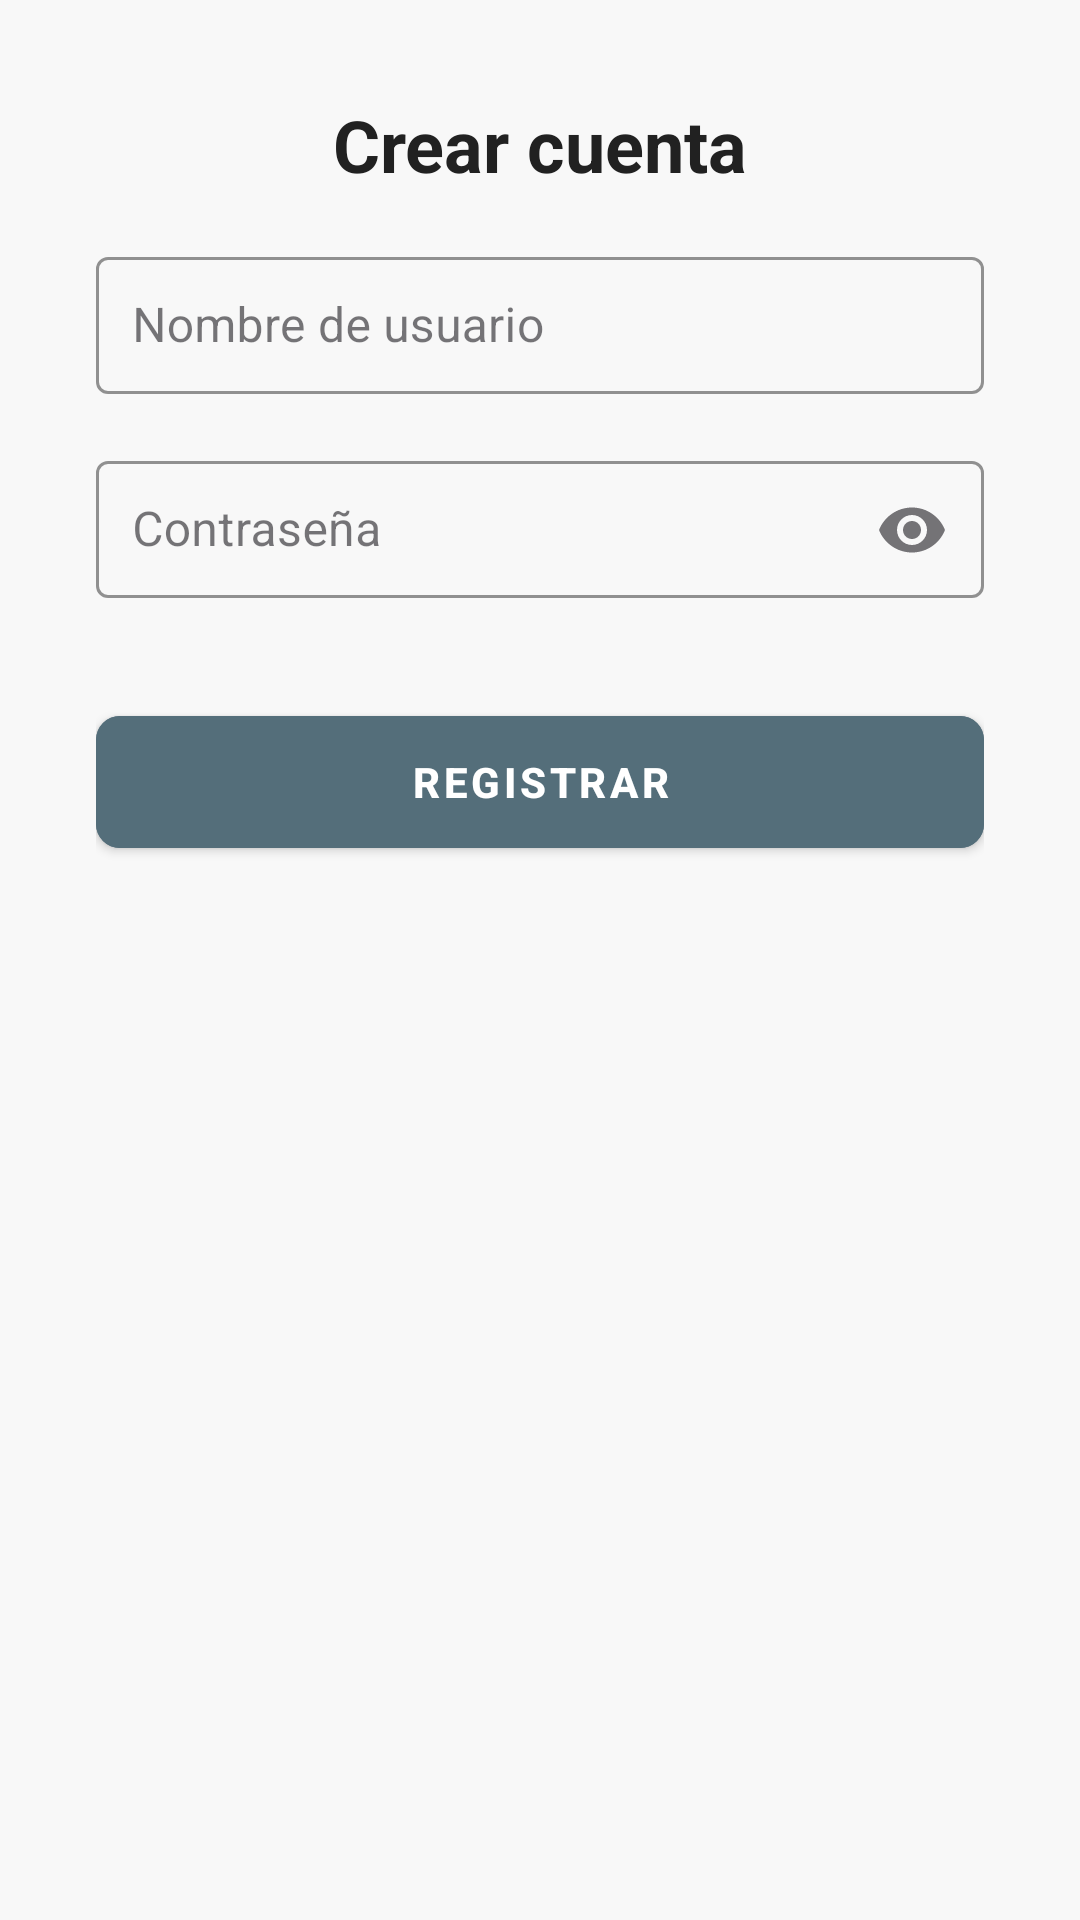

Reconstruct the res/layout file that produces this screen, plus the resources it refers to.
<!-- AndroidManifest.xml: application theme Theme.Crud_Producto -->
<!-- res/layout/activity_register.xml -->
<?xml version="1.0" encoding="utf-8"?>
<androidx.constraintlayout.widget.ConstraintLayout
    xmlns:android="http://schemas.android.com/apk/res/android"
    xmlns:app="http://schemas.android.com/apk/res-auto"
    android:layout_width="match_parent"
    android:layout_height="match_parent"
    android:background="#F8F8F8"
    android:padding="32dp">

    <TextView
        android:id="@+id/tvTitle"
        android:layout_width="wrap_content"
        android:layout_height="wrap_content"
        android:text="Crear cuenta"
        android:textSize="24sp"
        android:textStyle="bold"
        android:textColor="#212121"
        app:layout_constraintTop_toTopOf="parent"
        app:layout_constraintStart_toStartOf="parent"
        app:layout_constraintEnd_toEndOf="parent"
        android:layout_marginBottom="32dp" />

    <com.google.android.material.textfield.TextInputLayout
        android:id="@+id/tilUsername"
        style="@style/Widget.MaterialComponents.TextInputLayout.OutlinedBox"
        android:layout_width="0dp"
        android:layout_height="wrap_content"
        android:hint="Nombre de usuario"
        app:boxStrokeColor="#B0BEC5"
        app:hintTextColor="#78909C"
        app:layout_constraintTop_toBottomOf="@id/tvTitle"
        app:layout_constraintStart_toStartOf="parent"
        app:layout_constraintEnd_toEndOf="parent"
        android:layout_marginTop="16dp">

        <com.google.android.material.textfield.TextInputEditText
            android:id="@+id/etUsername"
            android:layout_width="match_parent"
            android:layout_height="wrap_content"
            android:padding="12dp"
            android:textColor="#212121"
            android:textColorHint="#78909C" />
    </com.google.android.material.textfield.TextInputLayout>

    <com.google.android.material.textfield.TextInputLayout
        android:id="@+id/tilPassword"
        style="@style/Widget.MaterialComponents.TextInputLayout.OutlinedBox"
        android:layout_width="0dp"
        android:layout_height="wrap_content"
        android:hint="Contraseña"
        app:boxStrokeColor="#B0BEC5"
        app:endIconMode="password_toggle"
        app:hintTextColor="#78909C"
        app:layout_constraintTop_toBottomOf="@id/tilUsername"
        app:layout_constraintStart_toStartOf="parent"
        app:layout_constraintEnd_toEndOf="parent"
        android:layout_marginTop="16dp">

        <com.google.android.material.textfield.TextInputEditText
            android:id="@+id/etPassword"
            android:layout_width="match_parent"
            android:layout_height="wrap_content"
            android:inputType="textPassword"
            android:padding="12dp"
            android:textColor="#212121"
            android:textColorHint="#78909C" />
    </com.google.android.material.textfield.TextInputLayout>

    <com.google.android.material.button.MaterialButton
        android:id="@+id/btnRegister"
        style="@style/Widget.MaterialComponents.Button"
        android:layout_width="0dp"
        android:layout_height="56dp"
        android:text="Registrar"
        android:textColor="#FFFFFF"
        android:textStyle="bold"
        android:backgroundTint="#546E7A"
        app:cornerRadius="8dp"
        app:layout_constraintTop_toBottomOf="@id/tilPassword"
        app:layout_constraintStart_toStartOf="parent"
        app:layout_constraintEnd_toEndOf="parent"
        android:layout_marginTop="32dp" />

</androidx.constraintlayout.widget.ConstraintLayout>
<!-- resources referenced by this layout -->
<resources>
  <style name="Theme.Crud_Producto" parent="Base.Theme.Crud_Producto" />
  <style name="Base.Theme.Crud_Producto" parent="Theme.Material3.DayNight.NoActionBar">
          
          
      </style>
</resources>
